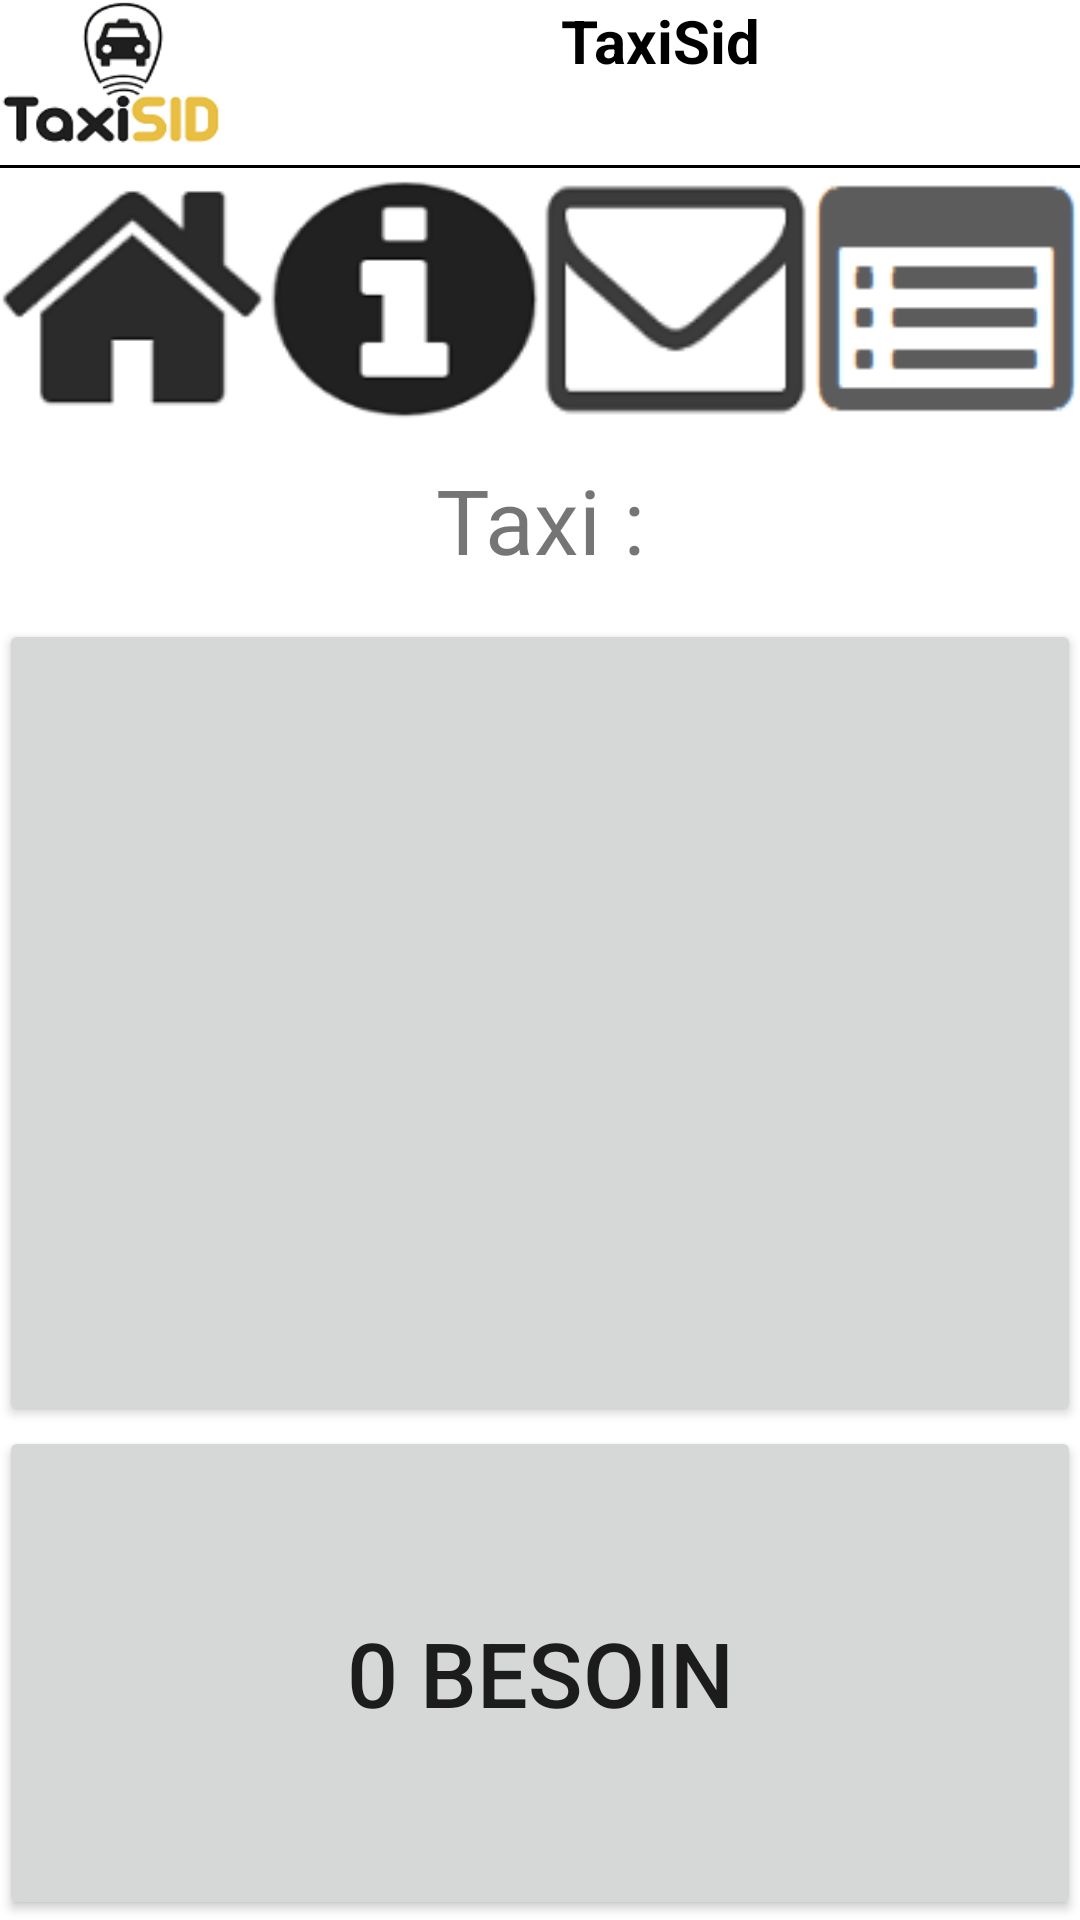

This screen was rendered from an Android layout file. Write that file and the resources it references.
<!-- AndroidManifest.xml: application theme AppTheme -->
<!-- res/layout/content_main.xml -->
<?xml version="1.0" encoding="utf-8"?>
<LinearLayout
    xmlns:android="http://schemas.android.com/apk/res/android"
    xmlns:app="http://schemas.android.com/apk/res-auto"
    xmlns:tools="http://schemas.android.com/tools"
    android:layout_width="match_parent"
    android:layout_height="match_parent"
    android:paddingBottom="@dimen/activity_vertical_margin"
    android:paddingLeft="@dimen/activity_horizontal_margin"
    android:paddingRight="@dimen/activity_horizontal_margin"
    android:paddingTop="@dimen/activity_vertical_margin"
    app:layout_behavior="@string/appbar_scrolling_view_behavior"
    tools:context="fr.univ_tlse3.taxisid.MainActivity"
    android:orientation="vertical"
    >

    <LinearLayout
        android:layout_width="wrap_content"
        android:layout_height="wrap_content"
        android:id="@+id/layout_activity_bouton"
        >

        <include layout="@layout/activity_bouton" />
    </LinearLayout>

    <LinearLayout
        android:orientation="vertical"
        android:layout_width="match_parent"
        android:layout_height="match_parent"
        >
        <TextView
            android:id="@+id/nom_taxi"
            android:layout_width="match_parent"
            android:layout_height="wrap_content"
            android:layout_weight="0.25"
            android:gravity="center"
            android:textSize="30dp"
            android:text="@string/affichage_nom_taxi"/>

        <Button
            android:id="@+id/statut"
            android:layout_width="match_parent"
            android:layout_height="wrap_content"
            android:textSize="30dp"
            android:gravity="center"
            android:layout_weight="2"
            />

        <Button
            android:layout_weight="1"
            android:id="@+id/besoins"
            android:layout_width="match_parent"
            android:layout_height="wrap_content"
            android:text="@string/besoin"
            android:textSize="30dp"
            android:gravity="center"
            />

    </LinearLayout>


</LinearLayout>
<!-- res/layout/activity_bouton.xml (included above) -->
<?xml version="1.0" encoding="utf-8"?>
<RelativeLayout xmlns:android="http://schemas.android.com/apk/res/android"
    xmlns:tools="http://schemas.android.com/tools"
    android:layout_width="match_parent"
    android:layout_height="match_parent"
    android:paddingBottom="@dimen/activity_vertical_margin"
    android:paddingLeft="@dimen/activity_horizontal_margin"
    android:paddingRight="@dimen/activity_horizontal_margin"
    android:paddingTop="@dimen/activity_vertical_margin"
    tools:context="fr.univ_tlse3.taxisid.bouton"
    android:orientation="vertical">

    <LinearLayout
        android:id="@+id/logo"
        android:layout_width="match_parent"
        android:layout_height="wrap_content"
        android:orientation="horizontal"
        >

        <ImageView
            android:layout_width="wrap_content"
            android:layout_height="wrap_content"
            android:background="@mipmap/ic_launcher"
            android:minHeight="50dp"
            android:minWidth="80dp"/>
        <TextView
            android:id="@+id/titre"
            android:layout_width="match_parent"
            android:layout_height="match_parent"
            android:text="@string/app_name"
            android:textAlignment="center"
            android:textSize="20sp"
            android:textColor="#000"
            android:textStyle="bold"/>

    </LinearLayout>

    <View
        android:layout_marginTop="5dp"
        android:layout_below="@id/logo"
        android:layout_width="match_parent"
        android:layout_height="1dp"
        android:background="#000"/>

    <LinearLayout
        android:layout_marginTop="10dp"
        android:layout_below="@id/logo"
        android:layout_width="match_parent"
        android:layout_height="wrap_content"
        android:orientation="horizontal"
        >
        <ImageButton
            android:layout_width="wrap_content"
            android:layout_height="wrap_content"
            android:id="@+id/imagebouton1"
            android:layout_gravity="top"
            android:background="@drawable/ic_action_home"
            android:layout_weight="1"
            android:minHeight="80dp"
            android:minWidth="80dp"
            />
        <ImageButton
            android:layout_width="wrap_content"
            android:layout_height="wrap_content"
            android:id="@+id/imagebouton2"
            android:layout_gravity="top"
            android:background="@drawable/ic_action_taxi"
            android:minHeight="80dp"
            android:minWidth="80dp"
            android:layout_weight="1"
            />
        <ImageButton
            android:layout_width="wrap_content"
            android:layout_height="wrap_content"
            android:id="@+id/imagebouton3"
            android:layout_gravity="top"
            android:background="@drawable/ic_action_enveloppe"
            android:minHeight="80dp"
            android:minWidth="80dp"
            android:layout_weight="1"
            />

        <ImageButton
            android:layout_width="wrap_content"
            android:layout_height="wrap_content"
            android:id="@+id/imagebouton4"
            android:layout_gravity="top"
            android:background="@drawable/ic_action_map"
            android:minHeight="80dp"
            android:minWidth="80dp"
            android:layout_weight="1"
            />


    </LinearLayout>

</RelativeLayout>
<!-- resources referenced by this layout -->
<resources>
  <!-- drawable ic_action_enveloppe: png bitmap (drawable-hdpi, 1363 bytes) -->
  <!-- drawable ic_action_home: png bitmap (drawable-hdpi, 1622 bytes) -->
  <!-- drawable ic_action_map: png bitmap (drawable-hdpi, 1209 bytes) -->
  <!-- drawable ic_action_taxi: png bitmap (drawable-hdpi, 1721 bytes) -->
  <!-- mipmap ic_launcher: png bitmap (mipmap-hdpi, 3538 bytes) -->
  <string name="affichage_nom_taxi">Taxi :</string>
  <string name="app_name">TaxiSid</string>
  <string name="besoin">0 besoin</string>
  <style name="AppTheme" parent="Base.Theme.AppCompat.Light.DarkActionBar">
          
          <item name="colorPrimaryDark">@color/colorPrimaryDark</item>
          <item name="android:windowBackground">@color/fond_non_selectionner</item>
      </style>
  <color name="colorPrimaryDark">#FFFEC418</color>
  <color name="fond_non_selectionner">#FFFFFF</color>
</resources>
